4-way image classification set "data" from GitHub (teukumunawark/Coffee-Bean-Prediction-Api); label vocabulary: defect, longberry, peaberry, premium.

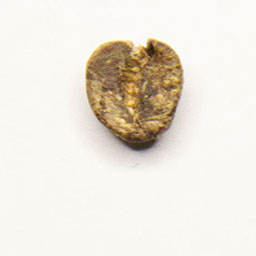
Label: defect

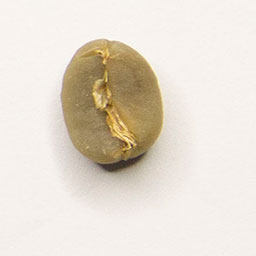
Label: premium

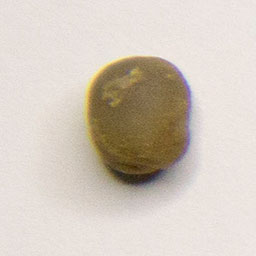
Label: peaberry

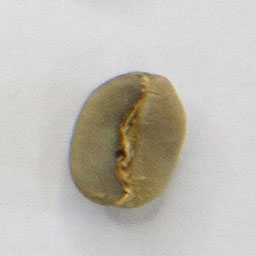
Label: longberry

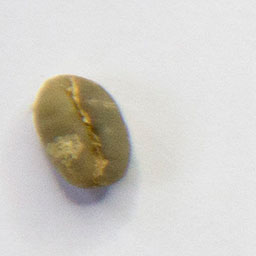
Label: peaberry

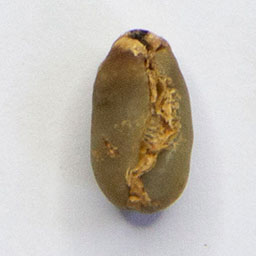
Label: defect
